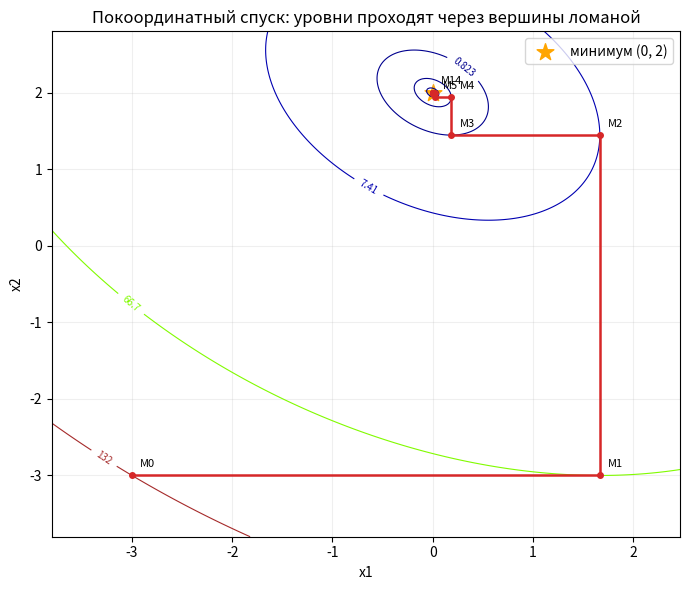
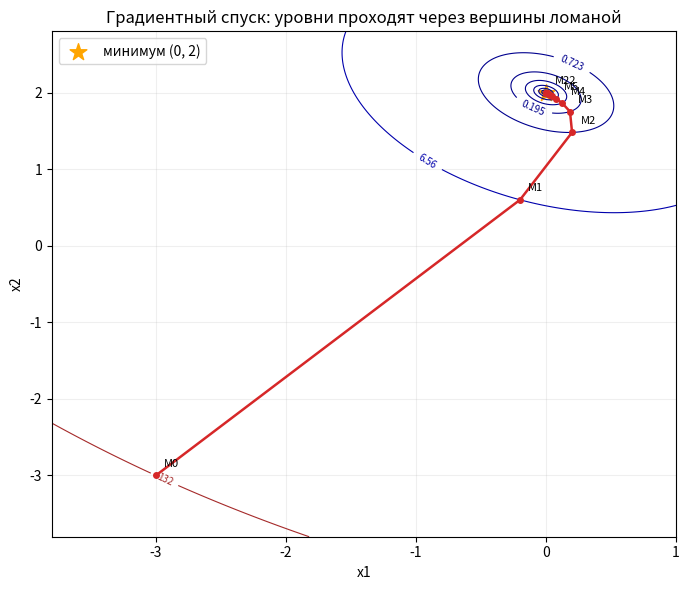
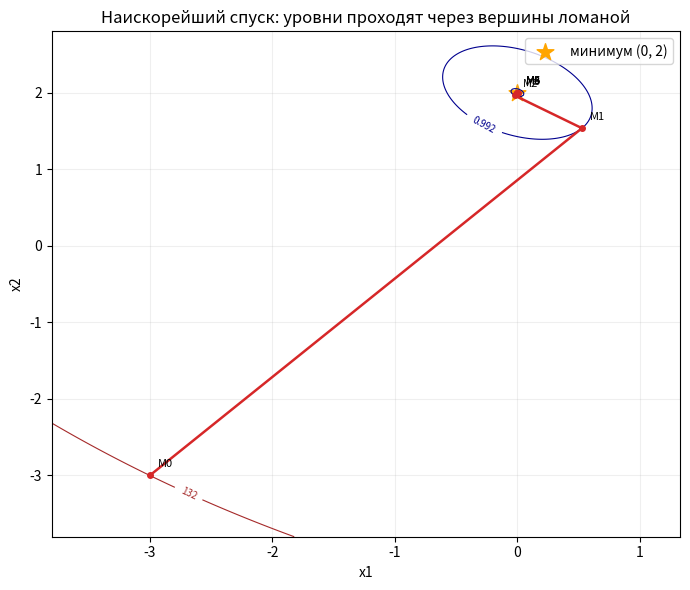

Write the Python code that produced these figures, in order.
from pathlib import Path
import json
import os

import numpy as np


os.environ.setdefault("MPLCONFIGDIR", str(Path("build/mplconfig").resolve()))

import matplotlib

matplotlib.use("Agg")
import matplotlib.pyplot as plt
from matplotlib.colors import LinearSegmentedColormap


# ДЗ2.1.
# Нужно построить линии уровня функции из ЛР4 и ломаные траекторий
# для трех методов: покоординатного, градиентного и наискорейшего спуска.
#
# В задании разрешено воспользоваться готовым кодом из Contours and solutions.ipynb.
# Оттуда взята общая идея функции plot_history:
#   1) построить сетку через np.meshgrid;
#   2) посчитать функцию на этой сетке;
#   3) нарисовать линии уровня ax.contour;
#   4) поверх линий уровня нарисовать ломаную последовательности решений.
#
# Главное отличие от исходного notebook:
#   там было levels=50, то есть просто 50 линий уровня;
#   здесь levels берутся из значений F в вершинах ломаной,
#   потому что этого прямо требует ДЗ2.1.

EPS = 1e-4
X0 = np.array([-3.0, -3.0])
H = np.array([[6.0, 2.0], [2.0, 6.0]])
FIG_DIR = Path("figures")
BUILD_DIR = Path("build")


def F(x):
    """Квадратичная функция варианта 9."""
    x1, x2 = x
    return float(3 * x1**2 + 2 * x1 * x2 + 3 * x2**2 - 4 * x1 - 12 * x2 + 12)


def grad_F(x):
    """Градиент функции F."""
    x1, x2 = x
    return np.array([6 * x1 + 2 * x2 - 4, 2 * x1 + 6 * x2 - 12], dtype=float)


def make_result(name, path, steps):
    """Собираем результаты метода в один словарь."""
    # Значение функции и норма градиента нужны и для отчета, и для проверки
    # критерия остановки, и для построения линий уровня через вершины пути.
    values = [F(point) for point in path]
    grad_norms = [float(np.linalg.norm(grad_F(point))) for point in path]
    return {
        "method": name,
        "path": [point.tolist() for point in path],
        "values": values,
        "grad_norms": grad_norms,
        "steps": steps,
        "iterations": len(path) - 1,
        "final_point": path[-1].tolist(),
        "final_value": values[-1],
        "final_grad_norm": grad_norms[-1],
    }


def coordinate_descent():
    """Покоординатный спуск: по очереди точно минимизируем по x1 и x2."""
    x = X0.copy()
    path = [x.copy()]
    steps = []

    for _ in range(10000):
        old_x = x.copy()

        # Минимизация по x1 при фиксированном x2:
        # x1_new = x1 - (dF/dx1) / H11.
        g = grad_F(x)
        step = -g[0] / H[0, 0]
        x[0] += step
        path.append(x.copy())
        steps.append(float(step))

        # Минимизация по x2 при фиксированном x1:
        # x2_new = x2 - (dF/dx2) / H22.
        g = grad_F(x)
        step = -g[1] / H[1, 1]
        x[1] += step
        path.append(x.copy())
        steps.append(float(step))

        if np.linalg.norm(grad_F(x)) < EPS:
            break

        # Иногда норма градиента уже почти мала, но из-за округлений еще чуть выше EPS.
        # Тогда дополнительно проверяем, что за полный цикл точка почти не изменилась.
        if np.linalg.norm(x - old_x) < EPS:
            break

    return make_result("Покоординатный спуск", path, steps)


def gradient_descent():
    """Градиентный спуск с простым дроблением шага."""
    x = X0.copy()
    path = [x.copy()]
    steps = []

    for _ in range(10000):
        g = grad_F(x)
        if np.linalg.norm(g) < EPS:
            break

        direction = -g
        alpha = 0.1

        # Если с выбранным шагом функция не убывает, уменьшаем шаг в 2 раза.
        # Это простой вариант backtracking line search.
        while F(x + alpha * direction) > F(x):
            alpha /= 2

        x = x + alpha * direction
        path.append(x.copy())
        steps.append(float(alpha))

    return make_result("Градиентный спуск", path, steps)


def steepest_descent():
    """Наискорейший спуск: шаг точно минимизирует F вдоль антиградиента."""
    x = X0.copy()
    path = [x.copy()]
    steps = []

    for _ in range(10000):
        g = grad_F(x)
        if np.linalg.norm(g) < EPS:
            break

        # Для квадратичной функции точный шаг имеет явную формулу.
        alpha = float((g @ g) / (g @ H @ g))
        x = x - alpha * g
        path.append(x.copy())
        steps.append(alpha)

    return make_result("Наискорейший спуск", path, steps)


def contour_levels(values):
    """Уровни берутся из значений F в вершинах ломаной."""
    levels = sorted(float(value) for value in values)

    # contour требует строго возрастающий список уровней.
    # Если из-за округления два значения совпали, слегка разводим их.
    for i in range(1, len(levels)):
        if levels[i] <= levels[i - 1]:
            levels[i] = levels[i - 1] + 1e-10
    return levels


def plot_result(result, filename):
    """Строим линии уровня и ломаную последовательных приближений."""
    path = np.array(result["path"])

    # Границы графика подбираем по траектории, чтобы весь путь был виден.
    margin = 0.8
    x_min, x_max = path[:, 0].min() - margin, path[:, 0].max() + margin
    y_min, y_max = path[:, 1].min() - margin, path[:, 1].max() + margin

    xs = np.linspace(x_min, x_max, 350)
    ys = np.linspace(y_min, y_max, 350)

    # Та же логика, что в Contours and solutions.ipynb:
    # xx и yy задают прямоугольную сетку, а zz хранит значение функции в узлах.
    xx, yy = np.meshgrid(xs, ys)
    zz = 3 * xx**2 + 2 * xx * yy + 3 * yy**2 - 4 * xx - 12 * yy + 12

    colorlist = ["darkblue", "blue", "aqua", "lawngreen", "gold", "darkorange", "brown"]
    colormap = LinearSegmentedColormap.from_list("optimization_contours", colors=colorlist, N=256)

    fig, ax = plt.subplots(figsize=(7, 6))
    contour = ax.contour(xx, yy, zz, levels=contour_levels(result["values"]), cmap=colormap, linewidths=0.8)
    ax.clabel(contour, inline=True, fontsize=7, fmt="%.3g")
    ax.plot(path[:, 0], path[:, 1], "o-", color="tab:red", linewidth=1.8, markersize=4)

    # Чтобы подписи не слипались около минимума, подписываем начало и конец.
    shown = set(range(min(6, len(path))))
    shown.add(len(path) - 1)
    for i in sorted(shown):
        ax.annotate(f"M{i}", path[i], textcoords="offset points", xytext=(6, 6), fontsize=8)

    ax.scatter([0], [2], marker="*", s=160, color="orange", label="минимум (0, 2)")
    ax.set_title(f"{result['method']}: уровни проходят через вершины ломаной")
    ax.set_xlabel("x1")
    ax.set_ylabel("x2")
    ax.grid(alpha=0.2)
    ax.legend()
    fig.tight_layout()
    fig.savefig(FIG_DIR / filename, dpi=180, bbox_inches="tight")
    plt.close(fig)


def main():
    FIG_DIR.mkdir(exist_ok=True)
    BUILD_DIR.mkdir(exist_ok=True)
    Path(os.environ["MPLCONFIGDIR"]).mkdir(parents=True, exist_ok=True)

    results = [
        coordinate_descent(),
        gradient_descent(),
        steepest_descent(),
    ]
    filenames = [
        "dz2_coordinate_descent.png",
        "dz2_gradient_descent.png",
        "dz2_steepest_descent.png",
    ]

    for result, filename in zip(results, filenames):
        plot_result(result, filename)

    (BUILD_DIR / "dz2_1_results.json").write_text(
        json.dumps(results, ensure_ascii=False, indent=2),
        encoding="utf-8",
    )

    print("ДЗ2.1. Результаты трех методов")
    for result in results:
        x = result["final_point"]
        print(
            f"{result['method']}: шагов={result['iterations']}, "
            f"x=({x[0]:.8f}, {x[1]:.8f}), "
            f"F={result['final_value']:.3e}, "
            f"||grad F||={result['final_grad_norm']:.3e}"
        )


if __name__ == "__main__":
    main()
